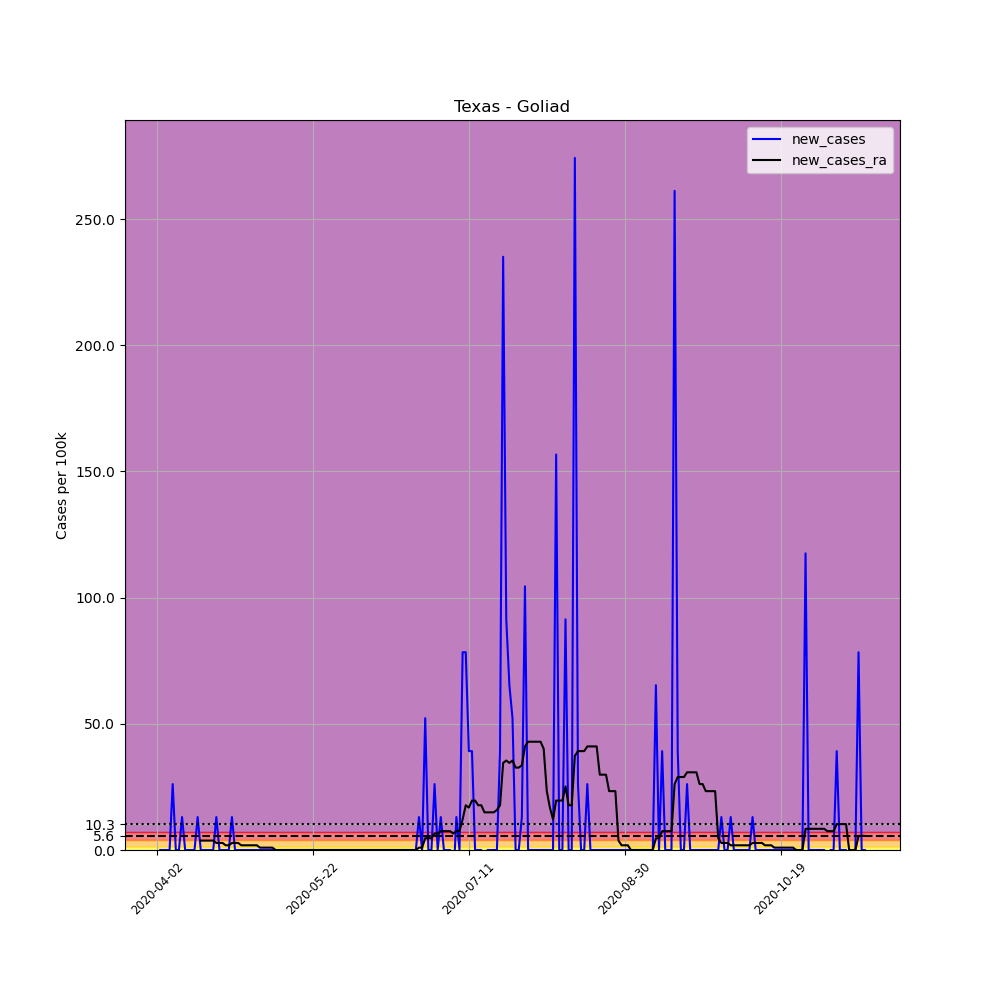

Source data for this figure (header and first rows):
, date, county, state, fips, cases, deaths, COUNTY, STNAME, CTYNAME, POPESTIMATE2019, per_100k, new_cases, new_cases_ra
537998, 2020-04-02, Goliad, Texas, 48175, 1, 0, 175, Texas, Goliad, 7658, 13.06, , 
537999, 2020-04-03, Goliad, Texas, 48175, 1, 0, 175, Texas, Goliad, 7658, 13.06, 0.0, 
538000, 2020-04-04, Goliad, Texas, 48175, 1, 0, 175, Texas, Goliad, 7658, 13.06, 0.0, 
538001, 2020-04-05, Goliad, Texas, 48175, 1, 0, 175, Texas, Goliad, 7658, 13.06, 0.0, 
538002, 2020-04-06, Goliad, Texas, 48175, 1, 0, 175, Texas, Goliad, 7658, 13.06, 0.0, 
538003, 2020-04-07, Goliad, Texas, 48175, 3, 0, 175, Texas, Goliad, 7658, 39.17, 26.12, 
538004, 2020-04-08, Goliad, Texas, 48175, 3, 0, 175, Texas, Goliad, 7658, 39.17, 0.0, 
538005, 2020-04-09, Goliad, Texas, 48175, 3, 0, 175, Texas, Goliad, 7658, 39.17, 0.0, 
538006, 2020-04-10, Goliad, Texas, 48175, 4, 0, 175, Texas, Goliad, 7658, 52.23, 13.06, 
538007, 2020-04-11, Goliad, Texas, 48175, 4, 0, 175, Texas, Goliad, 7658, 52.23, 0.0, 
538008, 2020-04-12, Goliad, Texas, 48175, 4, 0, 175, Texas, Goliad, 7658, 52.23, 0.0, 
538009, 2020-04-13, Goliad, Texas, 48175, 4, 0, 175, Texas, Goliad, 7658, 52.23, 0.0, 
538010, 2020-04-14, Goliad, Texas, 48175, 4, 0, 175, Texas, Goliad, 7658, 52.23, 0.0, 
538011, 2020-04-15, Goliad, Texas, 48175, 5, 0, 175, Texas, Goliad, 7658, 65.29, 13.06, 
538012, 2020-04-16, Goliad, Texas, 48175, 5, 0, 175, Texas, Goliad, 7658, 65.29, 0.0, 3.731
538013, 2020-04-17, Goliad, Texas, 48175, 5, 0, 175, Texas, Goliad, 7658, 65.29, 0.0, 3.731
538014, 2020-04-18, Goliad, Texas, 48175, 5, 0, 175, Texas, Goliad, 7658, 65.29, 0.0, 3.731
538015, 2020-04-19, Goliad, Texas, 48175, 5, 0, 175, Texas, Goliad, 7658, 65.29, 0.0, 3.731
538016, 2020-04-20, Goliad, Texas, 48175, 5, 0, 175, Texas, Goliad, 7658, 65.29, 0.0, 3.731
538017, 2020-04-21, Goliad, Texas, 48175, 6, 0, 175, Texas, Goliad, 7658, 78.35, 13.06, 2.798
538018, 2020-04-22, Goliad, Texas, 48175, 6, 0, 175, Texas, Goliad, 7658, 78.35, 0.0, 2.798
538019, 2020-04-23, Goliad, Texas, 48175, 6, 0, 175, Texas, Goliad, 7658, 78.35, 0.0, 2.798
538020, 2020-04-24, Goliad, Texas, 48175, 6, 0, 175, Texas, Goliad, 7658, 78.35, 0.0, 1.865
538021, 2020-04-25, Goliad, Texas, 48175, 6, 0, 175, Texas, Goliad, 7658, 78.35, 0.0, 1.865
538022, 2020-04-26, Goliad, Texas, 48175, 7, 0, 175, Texas, Goliad, 7658, 91.41, 13.06, 2.798
538023, 2020-04-27, Goliad, Texas, 48175, 7, 0, 175, Texas, Goliad, 7658, 91.41, 0.0, 2.798
538024, 2020-04-28, Goliad, Texas, 48175, 7, 0, 175, Texas, Goliad, 7658, 91.41, 0.0, 2.798
538025, 2020-04-29, Goliad, Texas, 48175, 7, 0, 175, Texas, Goliad, 7658, 91.41, 0.0, 1.865
538026, 2020-04-30, Goliad, Texas, 48175, 7, 0, 175, Texas, Goliad, 7658, 91.41, 0.0, 1.865
538027, 2020-05-01, Goliad, Texas, 48175, 7, 0, 175, Texas, Goliad, 7658, 91.41, 0.0, 1.865
538028, 2020-05-02, Goliad, Texas, 48175, 7, 0, 175, Texas, Goliad, 7658, 91.41, 0.0, 1.865
538029, 2020-05-03, Goliad, Texas, 48175, 7, 0, 175, Texas, Goliad, 7658, 91.41, 0.0, 1.865
538030, 2020-05-04, Goliad, Texas, 48175, 7, 0, 175, Texas, Goliad, 7658, 91.41, 0.0, 1.865
538031, 2020-05-05, Goliad, Texas, 48175, 7, 0, 175, Texas, Goliad, 7658, 91.41, 0.0, 0.9327
538032, 2020-05-06, Goliad, Texas, 48175, 7, 0, 175, Texas, Goliad, 7658, 91.41, 0.0, 0.9327
538033, 2020-05-07, Goliad, Texas, 48175, 7, 0, 175, Texas, Goliad, 7658, 91.41, 0.0, 0.9327
538034, 2020-05-08, Goliad, Texas, 48175, 7, 0, 175, Texas, Goliad, 7658, 91.41, 0.0, 0.9327
538035, 2020-05-09, Goliad, Texas, 48175, 7, 0, 175, Texas, Goliad, 7658, 91.41, 0.0, 0.9327
538036, 2020-05-10, Goliad, Texas, 48175, 7, 0, 175, Texas, Goliad, 7658, 91.41, 0.0, 0.0
538037, 2020-05-11, Goliad, Texas, 48175, 7, 0, 175, Texas, Goliad, 7658, 91.41, 0.0, 0.0
538038, 2020-05-12, Goliad, Texas, 48175, 7, 0, 175, Texas, Goliad, 7658, 91.41, 0.0, 0.0
538039, 2020-05-13, Goliad, Texas, 48175, 7, 0, 175, Texas, Goliad, 7658, 91.41, 0.0, 0.0
538040, 2020-05-14, Goliad, Texas, 48175, 7, 0, 175, Texas, Goliad, 7658, 91.41, 0.0, 0.0
538041, 2020-05-15, Goliad, Texas, 48175, 7, 0, 175, Texas, Goliad, 7658, 91.41, 0.0, 0.0
538042, 2020-05-16, Goliad, Texas, 48175, 7, 0, 175, Texas, Goliad, 7658, 91.41, 0.0, 0.0
538043, 2020-05-17, Goliad, Texas, 48175, 7, 0, 175, Texas, Goliad, 7658, 91.41, 0.0, 0.0
538044, 2020-05-18, Goliad, Texas, 48175, 7, 0, 175, Texas, Goliad, 7658, 91.41, 0.0, 0.0
538045, 2020-05-19, Goliad, Texas, 48175, 7, 0, 175, Texas, Goliad, 7658, 91.41, 0.0, 0.0
538046, 2020-05-20, Goliad, Texas, 48175, 7, 0, 175, Texas, Goliad, 7658, 91.41, 0.0, 0.0
538047, 2020-05-21, Goliad, Texas, 48175, 7, 0, 175, Texas, Goliad, 7658, 91.41, 0.0, 0.0
538048, 2020-05-22, Goliad, Texas, 48175, 7, 0, 175, Texas, Goliad, 7658, 91.41, 0.0, 0.0
538049, 2020-05-23, Goliad, Texas, 48175, 7, 0, 175, Texas, Goliad, 7658, 91.41, 0.0, 0.0
538050, 2020-05-24, Goliad, Texas, 48175, 7, 0, 175, Texas, Goliad, 7658, 91.41, 0.0, 0.0
538051, 2020-05-25, Goliad, Texas, 48175, 7, 0, 175, Texas, Goliad, 7658, 91.41, 0.0, 0.0
538052, 2020-05-26, Goliad, Texas, 48175, 7, 0, 175, Texas, Goliad, 7658, 91.41, 0.0, 0.0
538053, 2020-05-27, Goliad, Texas, 48175, 7, 0, 175, Texas, Goliad, 7658, 91.41, 0.0, 0.0
538054, 2020-05-28, Goliad, Texas, 48175, 7, 0, 175, Texas, Goliad, 7658, 91.41, 0.0, 0.0
538055, 2020-05-29, Goliad, Texas, 48175, 7, 0, 175, Texas, Goliad, 7658, 91.41, 0.0, 0.0
538056, 2020-05-30, Goliad, Texas, 48175, 7, 0, 175, Texas, Goliad, 7658, 91.41, 0.0, 0.0
538057, 2020-05-31, Goliad, Texas, 48175, 7, 0, 175, Texas, Goliad, 7658, 91.41, 0.0, 0.0
... 168 more rows
